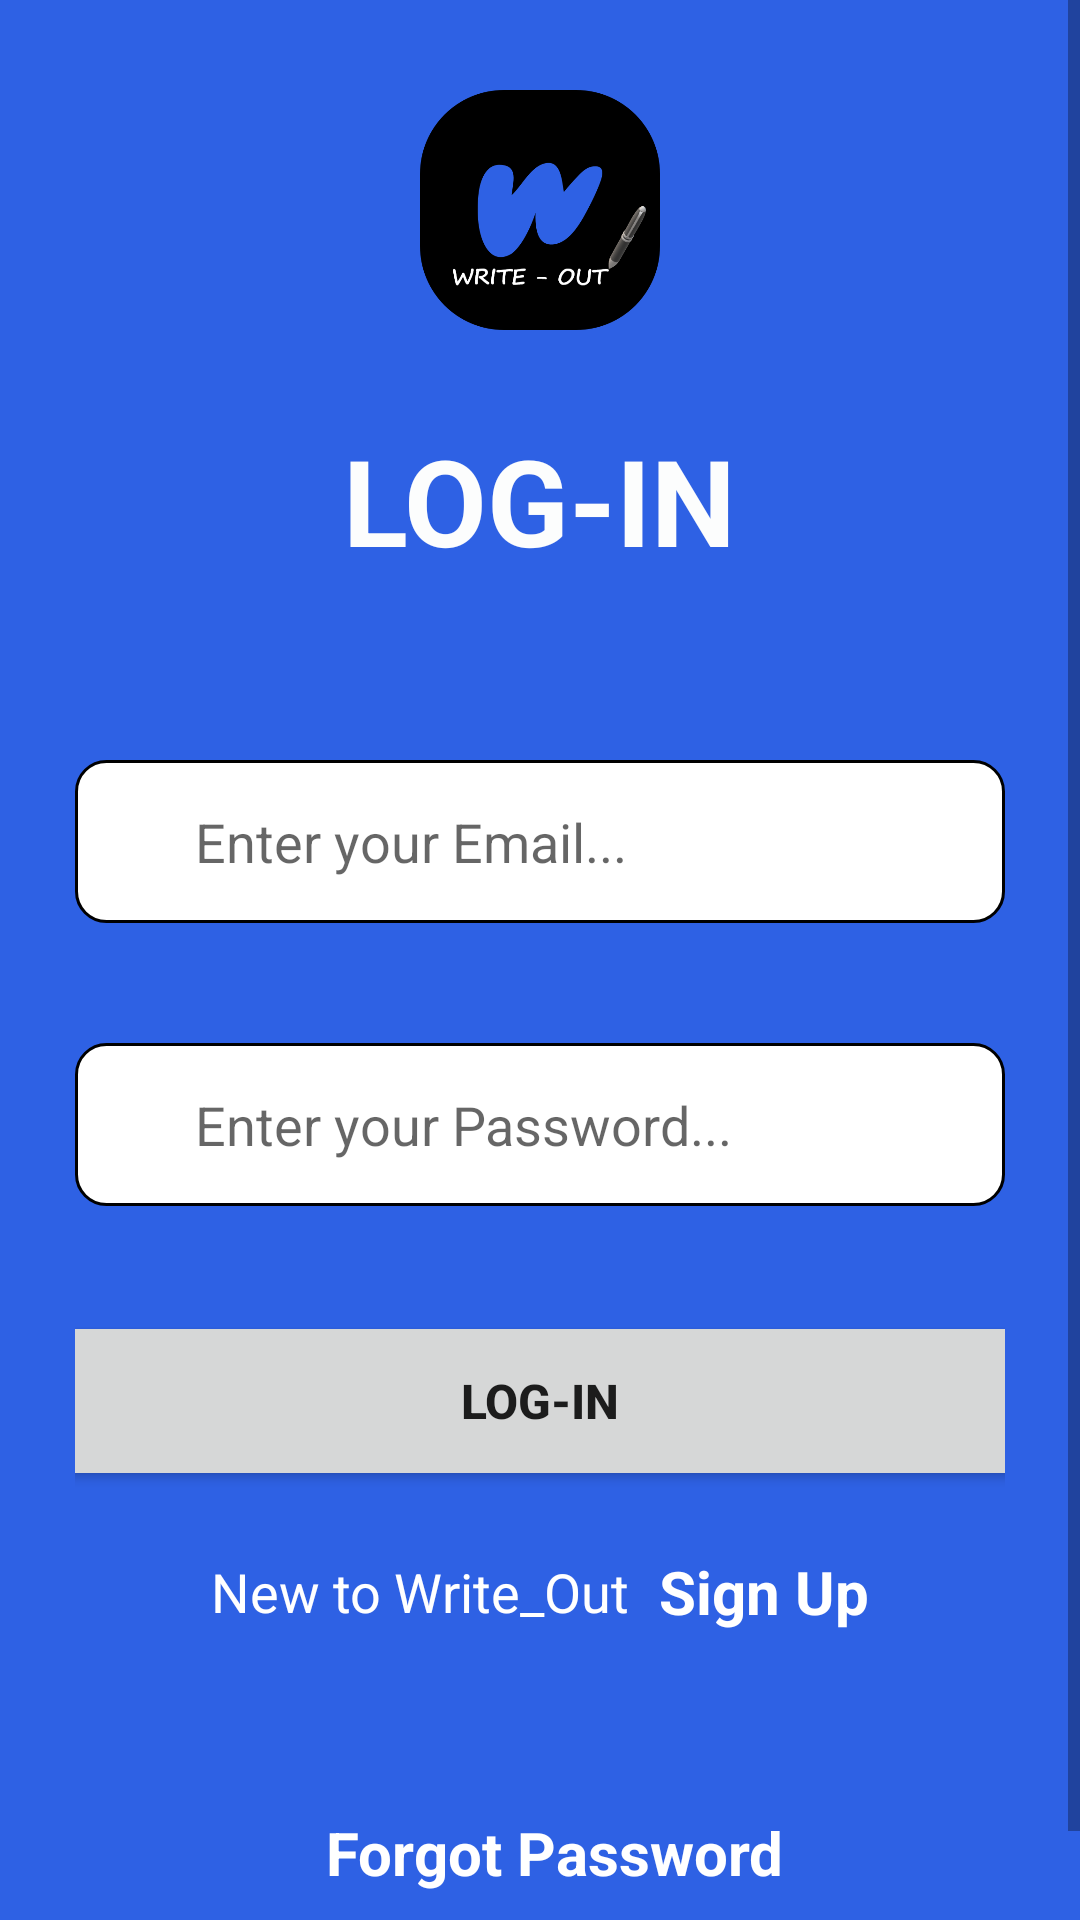

Reconstruct the res/layout file that produces this screen, plus the resources it refers to.
<!-- AndroidManifest.xml: application theme Theme.Write_Out -->
<!-- res/layout/activity_main.xml -->
<?xml version="1.0" encoding="utf-8"?>
<ScrollView
    xmlns:android="http://schemas.android.com/apk/res/android"
    xmlns:app="http://schemas.android.com/apk/res-auto"
    xmlns:tools="http://schemas.android.com/tools"
    android:background="#2E61E4"
    android:layout_width="match_parent"
    android:layout_height="match_parent">

    <LinearLayout
        android:layout_width="match_parent"
        android:layout_height="match_parent"

        android:gravity="center"
        android:orientation="vertical"
        android:paddingHorizontal="25dp"
        tools:context=".Login">


        <LinearLayout
            android:layout_width="match_parent"
            android:layout_height="wrap_content"
            android:orientation="vertical" />

        <ImageView
            android:layout_marginTop="30dp"
            android:layout_width="80dp"
            android:layout_height="80dp"
            android:src="@drawable/icons">

        </ImageView>
        <TextView
            android:id="@+id/textView"
            android:layout_marginTop="30dp"
            android:layout_width="wrap_content"
            android:layout_height="wrap_content"
            android:text="Log-In"
            android:textAllCaps="true"
            android:textAppearance="@style/TextAppearance.AppCompat.Display1"
            android:textColor="#FCFDFD"
            android:textSize="40sp"
            android:textStyle="bold"
            android:outlineAmbientShadowColor="@color/black"
            app:layout_constraintBottom_toBottomOf="parent"
            app:layout_constraintEnd_toEndOf="parent"
            app:layout_constraintHorizontal_bias="0.498"
            app:layout_constraintStart_toStartOf="parent"
            app:layout_constraintTop_toTopOf="parent"
            app:layout_constraintVertical_bias="0.04" />

        <RelativeLayout
            android:layout_width="match_parent"
            android:layout_height="wrap_content"
            android:layout_marginTop="60dp">

            <EditText
                android:id="@+id/email"
                android:layout_width="371dp"
                android:layout_height="wrap_content"
                android:layout_centerHorizontal="true"
                android:background="@drawable/edit_text"
                android:drawableStart="@drawable/ic_baseline_email_24"
                android:drawablePadding="20dp"
                android:hint="Enter your Email..."
                android:inputType="textEmailAddress"
                android:paddingVertical="15dp"
                android:paddingLeft="40dp"
                android:textColor="#011057" />

        </RelativeLayout>

        <RelativeLayout
            android:layout_width="match_parent"
            android:layout_height="wrap_content"
            android:layout_marginTop="40dp">

            <EditText
                android:id="@+id/password"
                android:layout_width="371dp"
                android:layout_height="wrap_content"
                android:layout_centerHorizontal="true"
                android:layout_marginTop="0dp"
                android:background="@drawable/edit_text"
                android:drawableStart="@drawable/ic_baseline_lock_24"
                android:drawablePadding="20dp"
                android:hint="Enter your Password..."
                android:inputType="textPassword|text"
                android:paddingVertical="15dp"
                android:paddingLeft="40dp"
                android:textColor="#011057" />

        </RelativeLayout>


        <Button
            android:id="@+id/login"
            android:layout_width="347dp"
            android:layout_height="60dp"
            android:layout_marginTop="35dp"
            android:text="Log-In"
            android:textSize="16sp"
            android:textStyle="bold"
            app:layout_constraintBottom_toBottomOf="parent"
            app:layout_constraintEnd_toEndOf="parent"
            app:layout_constraintStart_toStartOf="parent"
            app:layout_constraintTop_toTopOf="parent"
            app:layout_constraintVertical_bias="0.803" />

        <LinearLayout
            android:layout_width="wrap_content"
            android:layout_height="wrap_content"
            android:layout_marginTop="20dp"
            android:layout_marginBottom="40dp"
            android:gravity="center"
            android:orientation="horizontal">

            <TextView
                android:layout_width="wrap_content"
                android:layout_height="wrap_content"
                android:text="New to Write_Out"
                android:textColor="#ffffff"
                android:textSize="18dp" />

            <TextView
                android:layout_width="wrap_content"
                android:layout_height="wrap_content"
                android:layout_marginLeft="10dp"
                android:onClick="openActivity"
                android:text="Sign Up"
                android:textColor="#ffffff"
                android:textSize="20dp"
                android:textStyle="bold" />

        </LinearLayout>

        <LinearLayout
            android:layout_width="wrap_content"
            android:layout_height="wrap_content"
            android:layout_marginTop="20dp"
            android:layout_marginBottom="40dp"
            android:gravity="center"
            android:orientation="horizontal">


            <TextView
                android:layout_width="wrap_content"
                android:layout_height="wrap_content"
                android:layout_marginLeft="10dp"
                android:onClick="openActivit"
                android:text="Forgot Password"
                android:textColor="#ffffff"
                android:textSize="20dp"
                android:textStyle="bold" />

        </LinearLayout>

    </LinearLayout>
</ScrollView>
<!-- resources referenced by this layout -->
<resources>
  <color name="black">#FF000000</color>
  <!-- drawable edit_text (drawable) -->
  <?xml version="1.0" encoding="utf-8"?>
  <selector xmlns:android="http://schemas.android.com/apk/res/android">
  
      <item android:state_enabled="true" android:state_focused="true">
          <shape android:shape="rectangle">
              <solid android:color="@color/white"/>
              <corners android:radius="10dp"/>
              <stroke android:color="@color/design_default_color_primary" android:dashGap="2dp" android:width="1dp"/>
  
          </shape>
      </item>
  
      <item android:state_enabled="true">
          <shape android:shape="rectangle">
              <solid android:color="@color/white"/>
              <corners android:radius="10dp"/>
              <stroke android:color="@color/black" android:dashGap="2dp" android:width="1dp"/>
  
          </shape>
      </item>
  
  </selector>
  <!-- drawable icons: png bitmap (drawable, 28066 bytes) -->
  <style name="Theme.Write_Out" parent="Theme.MaterialComponents.DayNight.DarkActionBar">
          
          <item name="colorPrimary">@color/purple_500</item>
          <item name="colorPrimaryVariant">@color/purple_700</item>
          <item name="colorOnPrimary">@color/white</item>
          
          <item name="colorSecondary">@color/teal_200</item>
          <item name="colorSecondaryVariant">@color/teal_700</item>
          <item name="colorOnSecondary">@color/black</item>
          
          <item name="android:statusBarColor" tools:targetApi="l">?attr/colorPrimaryVariant</item>
          
      </style>
  <color name="white">#FFFFFFFF</color>
  <color name="purple_500">#FF6200EE</color>
  <color name="purple_700">#FF3700B3</color>
  <color name="teal_200">#FF03DAC5</color>
  <color name="teal_700">#FF018786</color>
</resources>
